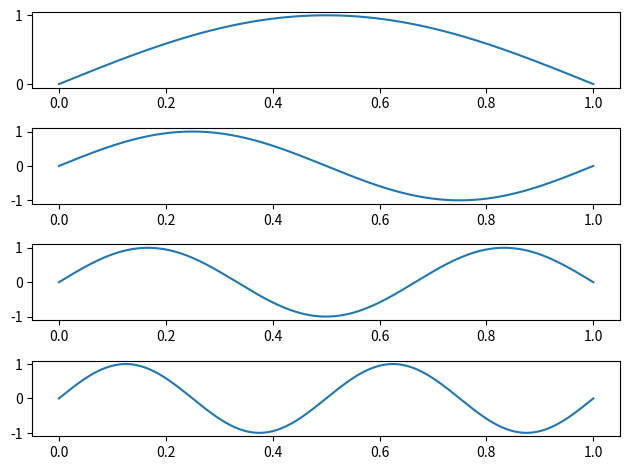

Python code for this plot:
import math
import numpy as np
from numpy.linalg import inv
from matplotlib import pyplot as plt
#
a = 1e0
E = 1e0
I = 1e0
mu = 1e0
L = 1e0
#
dx=1e-3
#
m = 4
#
B = []
#
for i in range(m):
    B.append(math.pi/L+math.pi*(i)/L)
#
B = np.array(B)
#
x = np.arange(0,L+dx,dx)
#
v = np.zeros((m,len(x)))
for i in range(m):
    v[i][:] = a*np.sin(B[i]*x)
#
fig, ax = plt.subplots(m)
for i in range(m):
    ax[i].plot(x,v[i])
#
fig.tight_layout()
#
plt.show()
#
